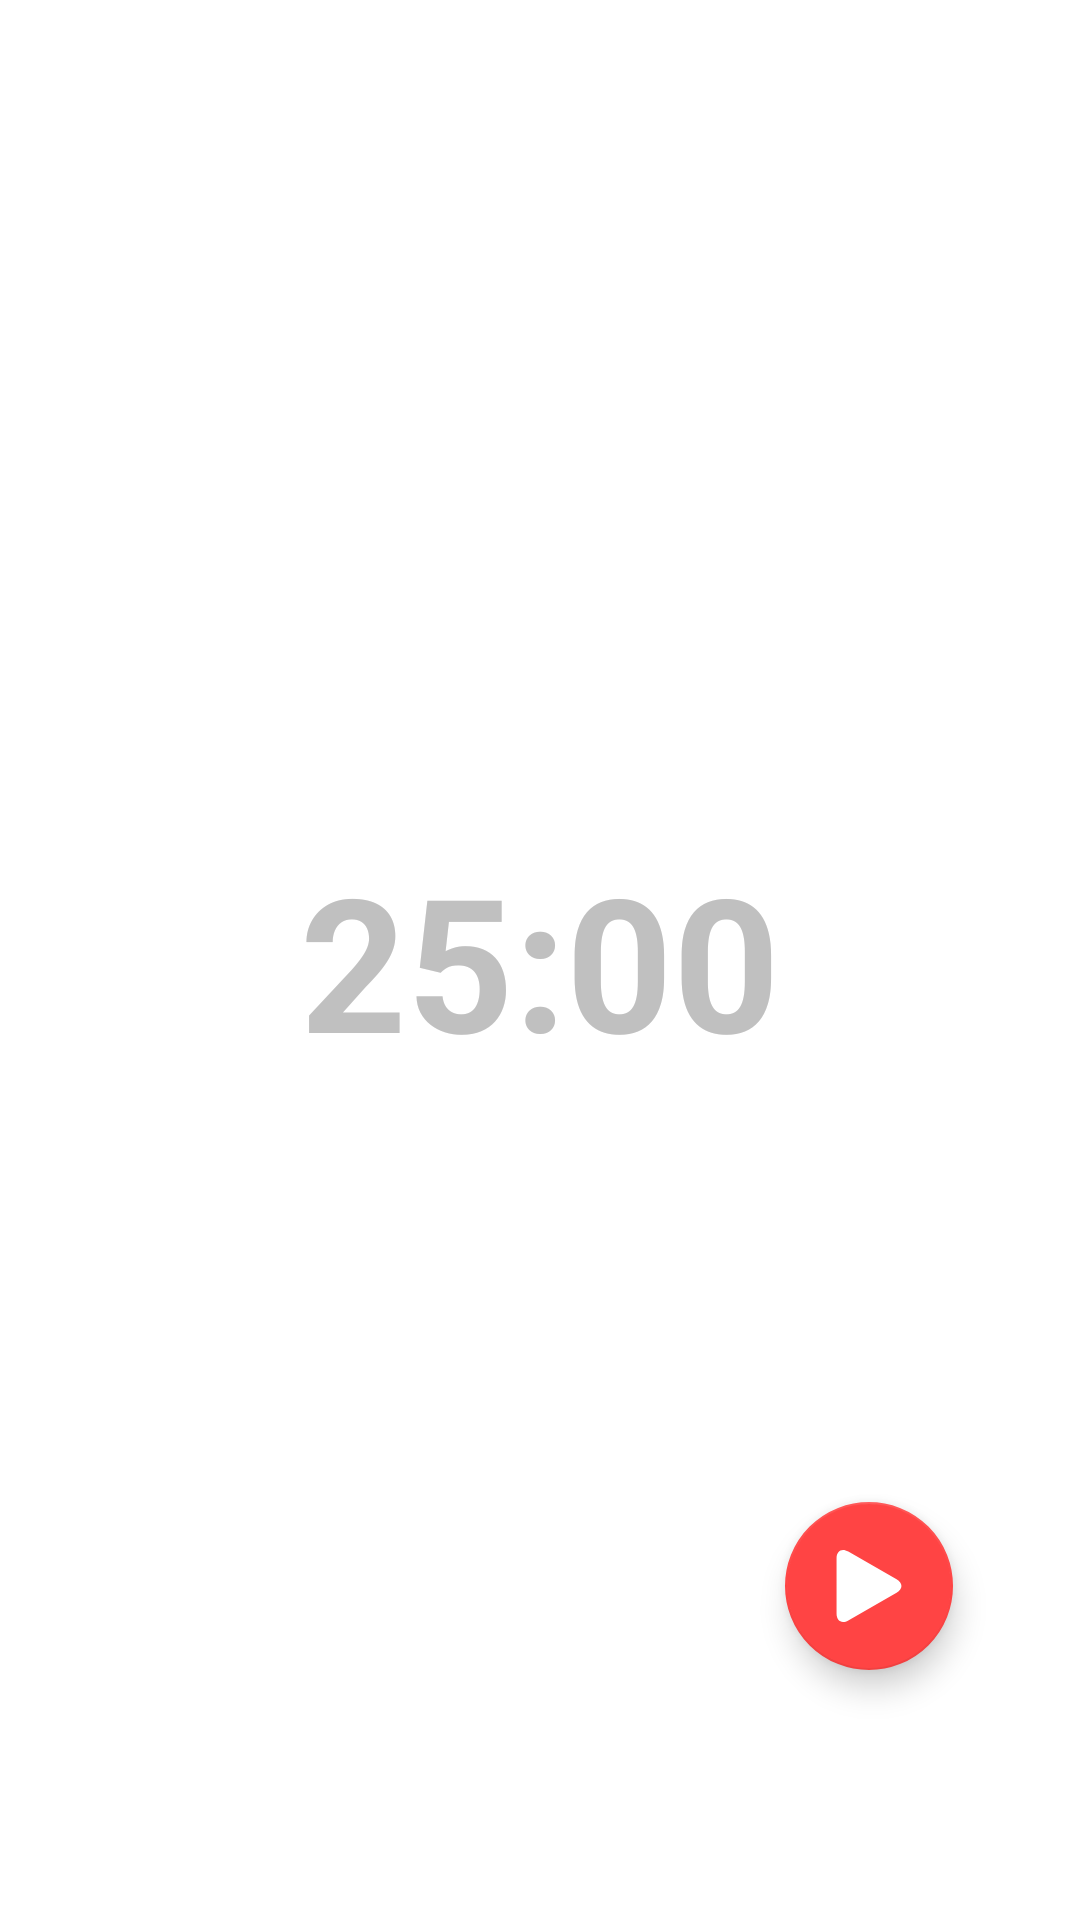

Android layout source for this screen:
<!-- AndroidManifest.xml: application theme Theme.PomodoroApp -->
<!-- res/layout/new_pomodoro_fragment.xml -->
<?xml version="1.0" encoding="utf-8"?>
<androidx.constraintlayout.widget.ConstraintLayout xmlns:android="http://schemas.android.com/apk/res/android"
    xmlns:app="http://schemas.android.com/apk/res-auto"
    xmlns:tools="http://schemas.android.com/tools"
    android:layout_width="match_parent"
    android:layout_height="match_parent"
    tools:context=".ui.main.NewPomodoroFragment">

    <TextView
        android:id="@+id/tvCountDown"
        android:layout_width="match_parent"
        android:layout_height="wrap_content"
        android:text="@string/_25_00"
        android:textColor="@color/gray"
        android:textStyle="bold"
        android:textSize="62sp"
        android:textAlignment="center"
        app:layout_constraintBottom_toBottomOf="parent"
        app:layout_constraintTop_toTopOf="parent" />

    <com.google.android.material.floatingactionbutton.FloatingActionButton
        android:id="@+id/fabStartTime"
        android:layout_width="wrap_content"
        android:layout_height="wrap_content"
        android:layout_gravity="bottom|end"
        android:layout_margin="@dimen/fab_margin"
        app:layout_constraintBottom_toBottomOf="parent"
        app:layout_constraintEnd_toEndOf="parent"
        app:layout_constraintHorizontal_bias="0.861"
        app:layout_constraintStart_toStartOf="parent"
        app:layout_constraintTop_toBottomOf="@+id/tvCountDown"
        app:layout_constraintVertical_bias="0.626"
        app:srcCompat="@drawable/ic_play" />

</androidx.constraintlayout.widget.ConstraintLayout>
<!-- resources referenced by this layout -->
<resources>
  <color name="gray">#C0C0C0</color>
  <!-- drawable ic_play (drawable) -->
  <vector xmlns:android="http://schemas.android.com/apk/res/android"
      android:width="24dp"
      android:height="24dp"
      android:viewportWidth="163.861"
      android:viewportHeight="163.861">
    <path
        android:fillColor="#FFF"
        android:pathData="M34.857,3.613C20.084,-4.861 8.107,2.081 8.107,19.106v125.637c0,17.042 11.977,23.975 26.75,15.509L144.67,97.275c14.778,-8.477 14.778,-22.211 0,-30.686L34.857,3.613z"/>
  </vector>
  <string name="_25_00">25:00</string>
  <style name="Theme.PomodoroApp" parent="Theme.MaterialComponents.DayNight.DarkActionBar">
          
          <item name="colorPrimary">@color/red</item>
          <item name="colorPrimaryVariant">@color/red</item>
          <item name="colorOnPrimary">@color/white</item>
          
          <item name="colorSecondary">@color/red</item>
          <item name="colorSecondaryVariant">@color/teal_700</item>
          <item name="colorOnSecondary">@color/white</item>
          
          <item name="android:statusBarColor" tools:targetApi="l">?attr/colorPrimaryVariant</item>
          
      </style>
  <color name="red">@android:color/holo_red_light</color>
  <color name="white">#FFFFFFFF</color>
  <color name="teal_700">#FF018786</color>
</resources>
